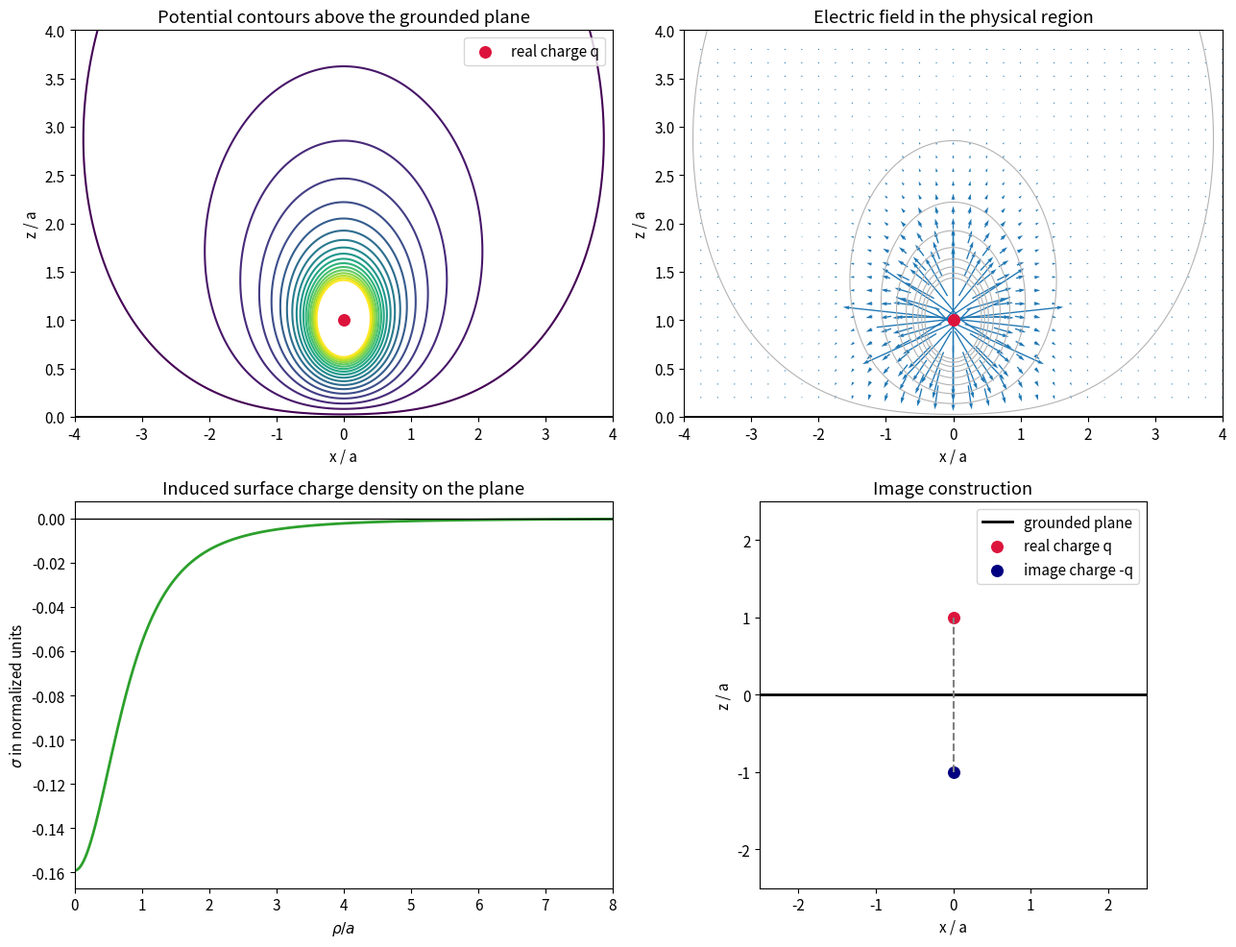
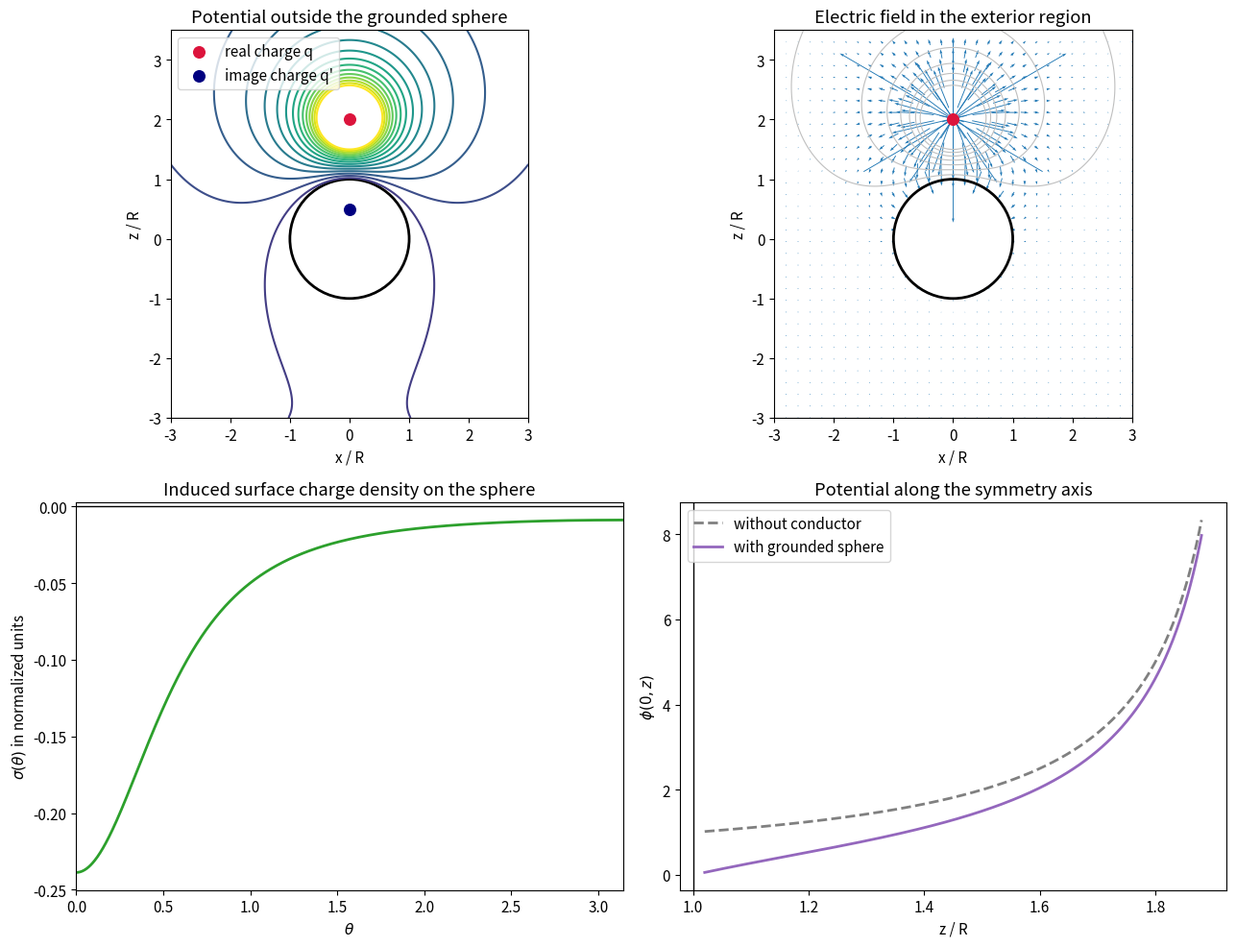

These figures' Python source, in order:
import numpy as np
import matplotlib.pyplot as plt
from matplotlib.patches import Circle

plt.rcParams.update({
    "figure.figsize": (12, 9),
    "font.size": 11,
    "axes.grid": False,
})

k_c = 1.0  # normalized Coulomb constant: 1/(4 pi epsilon_0) = 1


def plane_potential(x, z, q=1.0, a=1.0):
    r_real = np.sqrt(x**2 + (z - a)**2)
    r_image = np.sqrt(x**2 + (z + a)**2)
    return k_c * q * (1.0 / r_real - 1.0 / r_image)


def plane_field(x, z, q=1.0, a=1.0):
    r_real = (x**2 + (z - a)**2) ** 1.5
    r_image = (x**2 + (z + a)**2) ** 1.5
    ex = k_c * q * (x / r_real - x / r_image)
    ez = k_c * q * ((z - a) / r_real - (z + a) / r_image)
    return ex, ez


def plane_sigma(rho, q=1.0, a=1.0):
    return -(q * a) / (2.0 * np.pi * (rho**2 + a**2) ** 1.5)


# Grid for potential and field in the physical region z > 0.
a = 1.0
q = 1.0
x = np.linspace(-4.0, 4.0, 401)
z = np.linspace(0.02, 4.0, 321)
X, Z = np.meshgrid(x, z)
phi_plane = plane_potential(X, Z, q=q, a=a)

# Mask the immediate neighborhood of the real charge to avoid plotting the singularity.
mask_charge = np.sqrt(X**2 + (Z - a)**2) < 0.12
phi_plane = np.ma.array(phi_plane, mask=mask_charge)

xq = np.linspace(-4.0, 4.0, 33)
zq = np.linspace(0.2, 3.8, 27)
Xq, Zq = np.meshgrid(xq, zq)
Exq, Ezq = plane_field(Xq, Zq, q=q, a=a)
mask_quiver = np.sqrt(Xq**2 + (Zq - a)**2) < 0.25
Exq = np.ma.array(Exq, mask=mask_quiver)
Ezq = np.ma.array(Ezq, mask=mask_quiver)

rho_plot = np.linspace(0.0, 8.0, 1200)
rho_int = np.linspace(0.0, 200.0, 40000)
sigma_vals = plane_sigma(rho_plot, q=q, a=a)
sigma_int = plane_sigma(rho_int, q=q, a=a)
q_induced_numeric = np.trapz(2.0 * np.pi * rho_int * sigma_int, rho_int)
force_plane = -q**2 / (4.0 * (2.0 * a) ** 2)

fig, axes = plt.subplots(2, 2, figsize=(13, 10))

levels = np.linspace(0.05, 2.0, 18)
axes[0, 0].contour(X, Z, phi_plane, levels=levels, cmap="viridis")
axes[0, 0].axhline(0.0, color="black", linewidth=2)
axes[0, 0].scatter([0.0], [a], color="crimson", s=70, label="real charge q")
axes[0, 0].set_title("Potential contours above the grounded plane")
axes[0, 0].set_xlabel("x / a")
axes[0, 0].set_ylabel("z / a")
axes[0, 0].set_xlim(-4, 4)
axes[0, 0].set_ylim(0, 4)
axes[0, 0].legend(loc="upper right")

axes[0, 1].contour(X, Z, phi_plane, levels=levels[::2], colors="0.7", linewidths=0.8)
axes[0, 1].quiver(Xq, Zq, Exq, Ezq, pivot="mid", color="tab:blue", scale=45)
axes[0, 1].axhline(0.0, color="black", linewidth=2)
axes[0, 1].scatter([0.0], [a], color="crimson", s=70)
axes[0, 1].set_title("Electric field in the physical region")
axes[0, 1].set_xlabel("x / a")
axes[0, 1].set_ylabel("z / a")
axes[0, 1].set_xlim(-4, 4)
axes[0, 1].set_ylim(0, 4)

axes[1, 0].plot(rho_plot, sigma_vals, color="tab:green", linewidth=2)
axes[1, 0].axhline(0.0, color="black", linewidth=1)
axes[1, 0].set_title("Induced surface charge density on the plane")
axes[1, 0].set_xlabel(r"$\rho / a$")
axes[1, 0].set_ylabel(r"$\sigma$ in normalized units")
axes[1, 0].set_xlim(0, 8)

axes[1, 1].axhline(0.0, color="black", linewidth=2, label="grounded plane")
axes[1, 1].scatter([0.0], [a], color="crimson", s=70, label="real charge q")
axes[1, 1].scatter([0.0], [-a], color="navy", s=70, label="image charge -q")
axes[1, 1].plot([0, 0], [-a, a], color="0.5", linestyle="--")
axes[1, 1].set_title("Image construction")
axes[1, 1].set_xlabel("x / a")
axes[1, 1].set_ylabel("z / a")
axes[1, 1].set_xlim(-2.5, 2.5)
axes[1, 1].set_ylim(-2.5, 2.5)
axes[1, 1].set_aspect("equal", adjustable="box")
axes[1, 1].legend(loc="upper right")

plt.tight_layout()
plt.show()

print(f"Numerical induced charge on the plane: {q_induced_numeric:.6f}")
print(f"Exact induced charge: {-q:.6f}")
print(f"Normalized force on the real charge: {force_plane:.6f} z-hat")

def sphere_image_parameters(q=1.0, R=1.0, a=2.0):
    q_image = -q * R / a
    b = R**2 / a
    return q_image, b


def sphere_potential_cartesian(x, z, q=1.0, R=1.0, a=2.0):
    q_image, b = sphere_image_parameters(q=q, R=R, a=a)
    r_real = np.sqrt(x**2 + (z - a)**2)
    r_image = np.sqrt(x**2 + (z - b)**2)
    return k_c * (q / r_real + q_image / r_image)


def sphere_field_cartesian(x, z, q=1.0, R=1.0, a=2.0):
    q_image, b = sphere_image_parameters(q=q, R=R, a=a)
    r_real = (x**2 + (z - a)**2) ** 1.5
    r_image = (x**2 + (z - b)**2) ** 1.5
    ex = k_c * (q * x / r_real + q_image * x / r_image)
    ez = k_c * (q * (z - a) / r_real + q_image * (z - b) / r_image)
    return ex, ez


def sphere_sigma(theta, q=1.0, R=1.0, a=2.0):
    denominator = (a**2 + R**2 - 2.0 * a * R * np.cos(theta)) ** 1.5
    return -(q / (4.0 * np.pi * R)) * (a**2 - R**2) / denominator


R = 1.0
a = 2.0
q = 1.0
q_image, b = sphere_image_parameters(q=q, R=R, a=a)

x = np.linspace(-3.0, 3.0, 451)
z = np.linspace(-3.0, 3.5, 481)
X, Z = np.meshgrid(x, z)
phi_sphere = sphere_potential_cartesian(X, Z, q=q, R=R, a=a)
phi_free = k_c * q / np.sqrt(X**2 + (Z - a)**2)

mask_inside = X**2 + Z**2 < R**2
mask_real = np.sqrt(X**2 + (Z - a)**2) < 0.10
phi_sphere = np.ma.array(phi_sphere, mask=(mask_inside | mask_real))
phi_free = np.ma.array(phi_free, mask=(mask_inside | mask_real))

xq = np.linspace(-3.0, 3.0, 31)
zq = np.linspace(-3.0, 3.3, 33)
Xq, Zq = np.meshgrid(xq, zq)
Exq, Ezq = sphere_field_cartesian(Xq, Zq, q=q, R=R, a=a)
mask_quiver = (Xq**2 + Zq**2 < R**2) | (np.sqrt(Xq**2 + (Zq - a)**2) < 0.22)
Exq = np.ma.array(Exq, mask=mask_quiver)
Ezq = np.ma.array(Ezq, mask=mask_quiver)

theta = np.linspace(0.0, np.pi, 800)
sigma_vals = sphere_sigma(theta, q=q, R=R, a=a)
q_induced_numeric = np.trapz(2.0 * np.pi * R**2 * sigma_vals * np.sin(theta), theta)

boundary_theta = np.linspace(0.0, np.pi, 600)
boundary_x = R * np.sin(boundary_theta)
boundary_z = R * np.cos(boundary_theta)
boundary_phi = sphere_potential_cartesian(boundary_x, boundary_z, q=q, R=R, a=a)

z_axis = np.linspace(R + 0.02, a - 0.12, 400)
phi_axis_sphere = sphere_potential_cartesian(np.zeros_like(z_axis), z_axis, q=q, R=R, a=a)
phi_axis_free = k_c * q / np.abs(z_axis - a)
force_sphere = q * q_image / (a - b) ** 2

fig, axes = plt.subplots(2, 2, figsize=(13, 10))

levels = np.linspace(-0.25, 1.5, 18)
axes[0, 0].contour(X, Z, phi_sphere, levels=levels, cmap="viridis")
axes[0, 0].add_patch(Circle((0, 0), R, fill=False, color="black", linewidth=2))
axes[0, 0].scatter([0.0], [a], color="crimson", s=70, label="real charge q")
axes[0, 0].scatter([0.0], [b], color="navy", s=70, label="image charge q'")
axes[0, 0].set_title("Potential outside the grounded sphere")
axes[0, 0].set_xlabel("x / R")
axes[0, 0].set_ylabel("z / R")
axes[0, 0].set_xlim(-3, 3)
axes[0, 0].set_ylim(-3, 3.5)
axes[0, 0].set_aspect("equal", adjustable="box")
axes[0, 0].legend(loc="upper left")

axes[0, 1].contour(X, Z, phi_sphere, levels=np.linspace(0.0, 1.5, 8), colors="0.75", linewidths=0.8)
axes[0, 1].quiver(Xq, Zq, Exq, Ezq, pivot="mid", color="tab:blue", scale=28)
axes[0, 1].add_patch(Circle((0, 0), R, fill=False, color="black", linewidth=2))
axes[0, 1].scatter([0.0], [a], color="crimson", s=70)
axes[0, 1].set_title("Electric field in the exterior region")
axes[0, 1].set_xlabel("x / R")
axes[0, 1].set_ylabel("z / R")
axes[0, 1].set_xlim(-3, 3)
axes[0, 1].set_ylim(-3, 3.5)
axes[0, 1].set_aspect("equal", adjustable="box")

axes[1, 0].plot(theta, sigma_vals, color="tab:green", linewidth=2)
axes[1, 0].axhline(0.0, color="black", linewidth=1)
axes[1, 0].set_title("Induced surface charge density on the sphere")
axes[1, 0].set_xlabel(r"$\theta$")
axes[1, 0].set_ylabel(r"$\sigma(\theta)$ in normalized units")
axes[1, 0].set_xlim(0, np.pi)

axes[1, 1].plot(z_axis, phi_axis_free, color="0.5", linestyle="--", linewidth=2, label="without conductor")
axes[1, 1].plot(z_axis, phi_axis_sphere, color="tab:purple", linewidth=2, label="with grounded sphere")
axes[1, 1].axvline(R, color="black", linewidth=1)
axes[1, 1].set_title("Potential along the symmetry axis")
axes[1, 1].set_xlabel("z / R")
axes[1, 1].set_ylabel(r"$\phi(0,z)$")
axes[1, 1].legend(loc="upper left")

plt.tight_layout()
plt.show()

print(f"Image charge q' = {q_image:.6f}")
print(f"Image position b = {b:.6f}")
print(f"Maximum |phi| on the spherical boundary: {np.max(np.abs(boundary_phi)):.6e}")
print(f"Numerical induced charge on the sphere: {q_induced_numeric:.6f}")
print(f"Exact induced charge: {q_image:.6f}")
print(f"Normalized force on the external charge: {force_sphere:.6f} z-hat")
